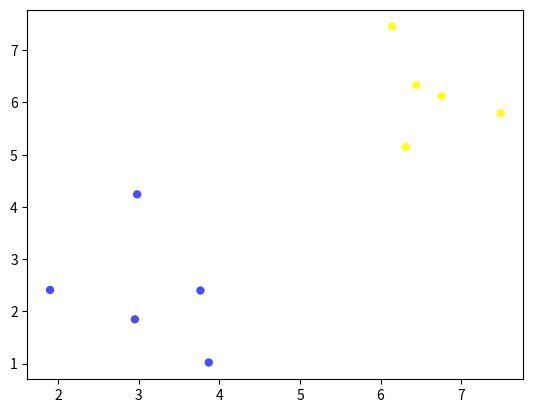

Write the Python code that produced this figure.
# -*- coding: utf-8 -*-
"""
Created on Fri Sep 13 19:38:59 2019

[redacted]
"""

import numpy as np
import matplotlib.pyplot as plt

np.random.seed(0)

k=3

print("\n teste");

a = np.zeros((10,2))
mean1 =[2,2]
cov1 = [[1,0],[0,1]]
N1 =5

classe_1 = np.random.multivariate_normal(mean1,cov1,N1)
fig, ax =plt.subplots()
ax.scatter(classe_1[:,0],classe_1[:,1],c='blue',alpha=0.7,edgecolors='none')


mean2 =[6,6]
cov2 = [[1,0],[0,1]]
N2 =5

classe_2 = np.random.multivariate_normal(mean2,cov2,N2)


ax.scatter(classe_2[:,0],classe_2[:,1],c='yellow',alpha=0.9,edgecolors='none')

ponto_teste =[4,4]

#ax.scatter(ponto_teste[0],ponto_teste[1], c='red',alpha=0.6)
##ax.scatter(classe_1[1,0],classe_1[1,1],c='green',alpha=0.4)
##distancia = np.linalg.norm(classe_1[0,0:1] - ponto_teste)

X = np.concatenate((classe_1, classe_2))

labels = np.concatenate((np.repeat(1,len(classe_1)),np.repeat(-1,len(classe_2))))

"distancia = np.zeros((10,1))"

distancia = np.zeros((len(X),1))

seq=np.arange(1,5.5,0.5)

Z=np.zeros((len(seq),len(seq)))

seq=np.arange(1,5.5,0.5)

for i_grid in range(0,len(seq)):
   for j_grid in range(0,len(seq)):
      ponto_teste= [seq[i_grid],seq[j_grid]]
      distancia = np.zeros((len(X),1))

      for i in range(0,N1+N2):
        distancia[i]=np.linalg.norm(X[i] - ponto_teste)
     
      distancia = np.concatenate((distancia,labels.reshape(N1+N2,1)),axis=1)
     
      distancia_ord =distancia[distancia[:,0].argsort()]
     



      if sum(distancia_ord[0:k,1])<0:
         Z[i_grid,j_grid] =-1
      else:
       Z[i_grid,j_grid] =1